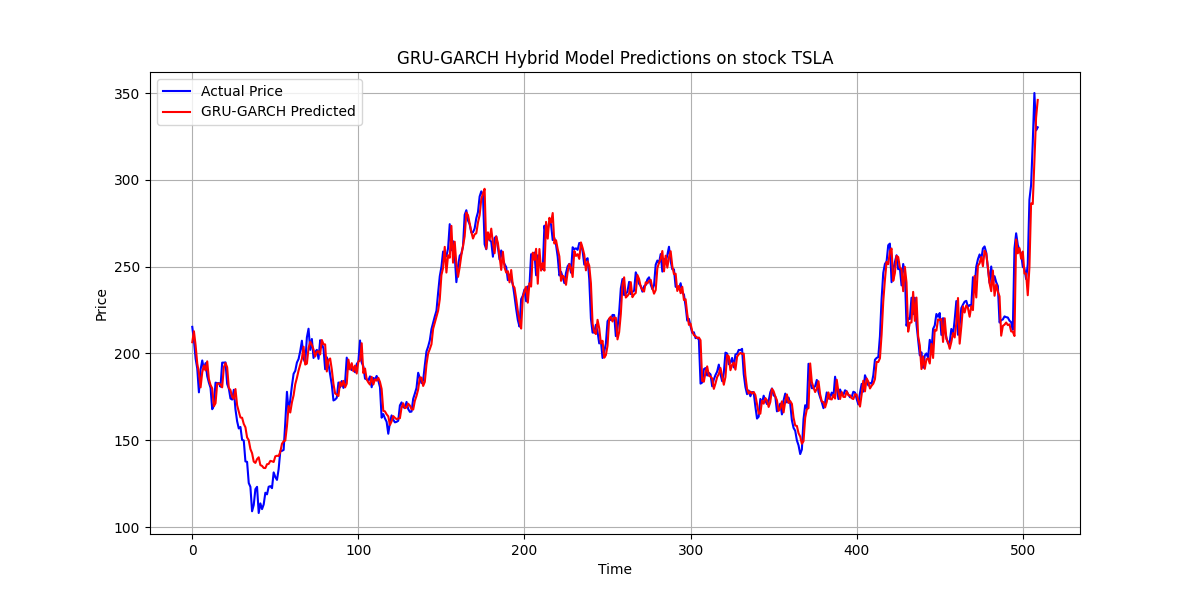

Values plotted in this chart, from the file beside it:
Time, Actual Price, Predicted Price
0, 215.3, 206.5
1, 207.5, 212.8
2, 197.1, 204.8
3, 191.3, 194.2
4, 177.6, 188.7
5, 190.7, 180.4
6, 196, 189.1
7, 190.9, 193.1
8, 194.4, 190.2
9, 186.9, 195.4
10, 183.2, 185.2
11, 180.2, 181.8
12, 167.9, 179.9
13, 169.9, 169.6
14, 183.2, 171.3
15, 182.9, 182.6
16, 182.9, 182.8
17, 180.8, 182
18, 194.7, 180.5
19, 194.7, 192
20, 194.9, 194.5
21, 182.4, 192.1
22, 179.8, 180.1
23, 174, 178.9
24, 173.4, 175.1
25, 179.1, 173.8
26, 167.8, 179.5
27, 160.9, 170.2
28, 156.8, 166.5
29, 157.7, 163.1
30, 150.2, 163
31, 149.9, 159.4
32, 137.8, 157.5
33, 137.6, 151.6
34, 125.4, 150.1
35, 123.2, 144.9
36, 109.1, 142.5
37, 112.7, 137.7
38, 121.8, 136.9
39, 123.2, 139.1
40, 108.1, 140.2
41, 113.6, 135.7
42, 110.3, 135.2
43, 113.1, 134.1
44, 119.8, 134
45, 118.9, 136.2
46, 123.2, 136.4
47, 123.6, 138.1
48, 122.4, 137.9
49, 131.5, 137.5
50, 128.8, 140.7
51, 127.2, 141.1
52, 133.4, 140.9
53, 143.8, 143.3
54, 143.9, 148
55, 144.4, 149.4
56, 160.3, 149.8
57, 177.9, 158.1
58, 166.7, 169.7
59, 173.2, 166
... 450 more rows
